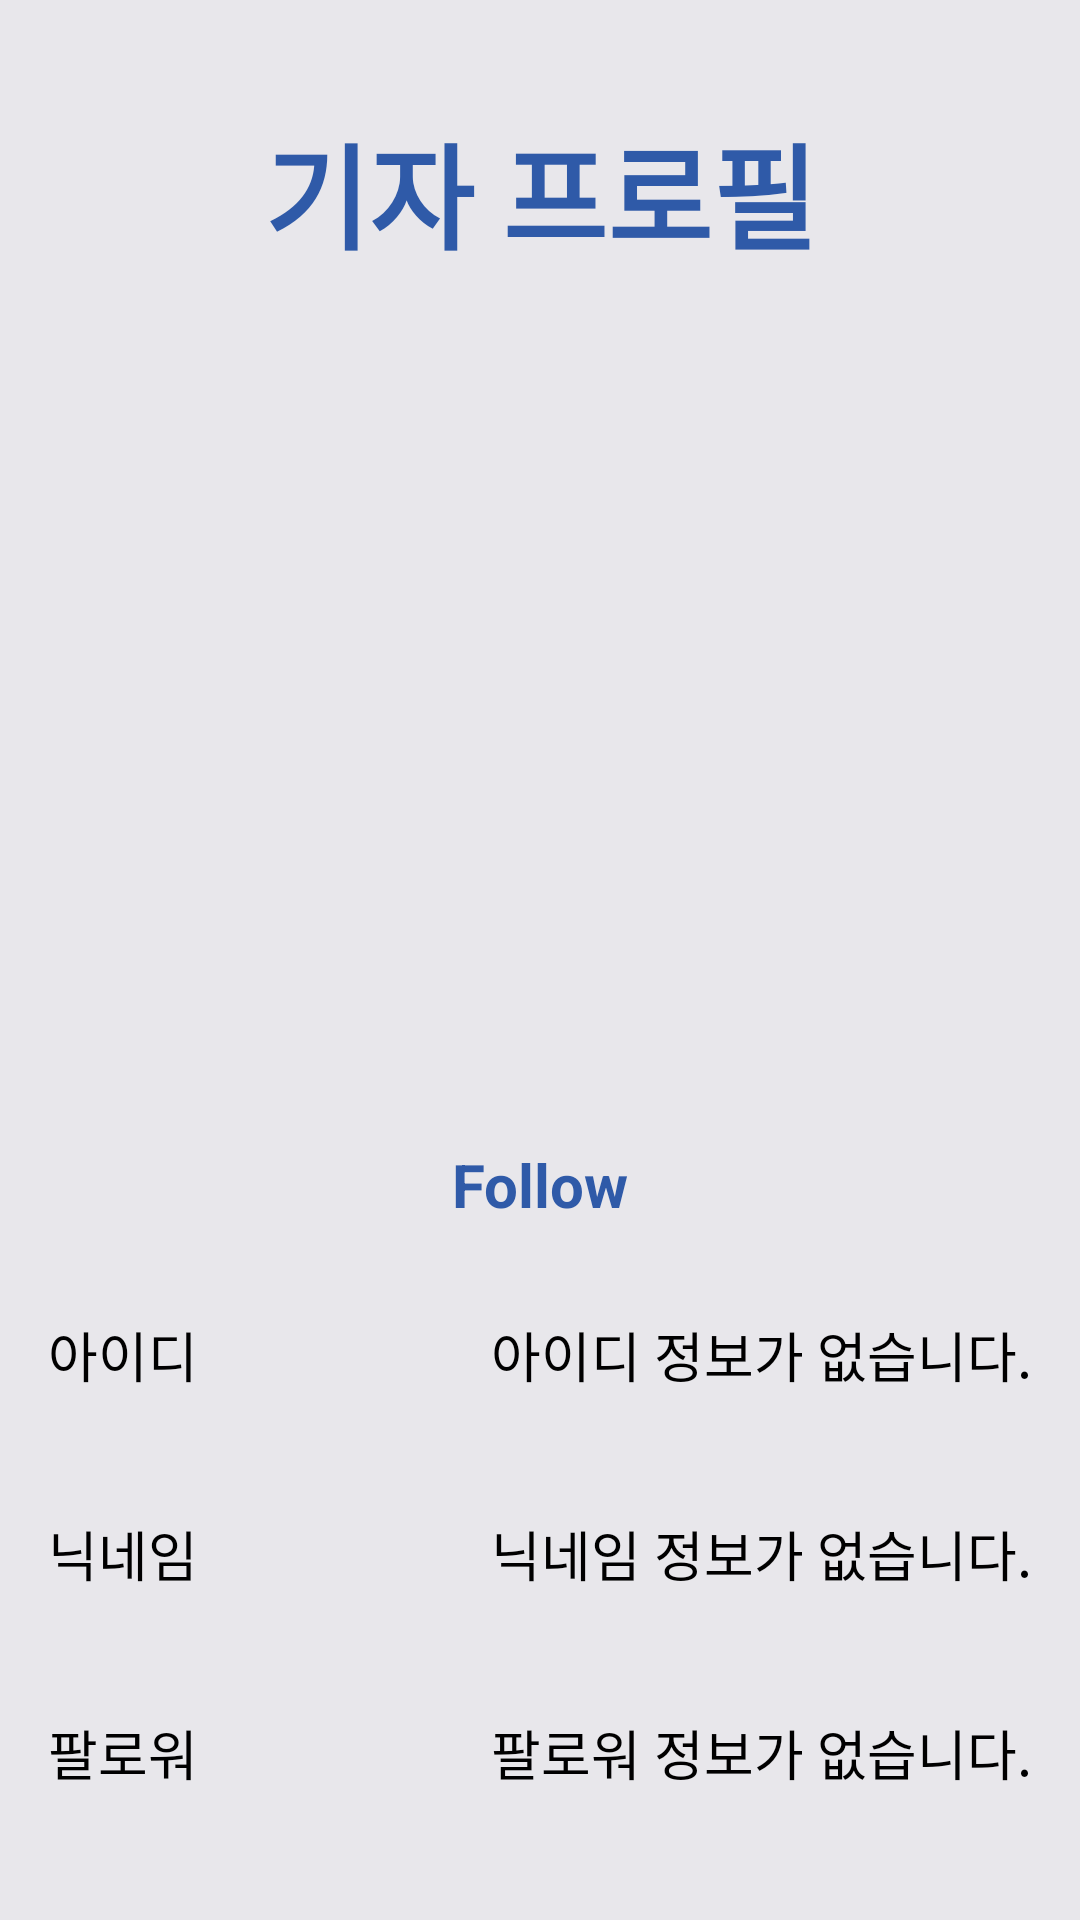

This screen was rendered from an Android layout file. Write that file and the resources it references.
<!-- AndroidManifest.xml: application theme Theme.Uregka -->
<!-- res/layout/activity_my_page.xml -->
<?xml version="1.0" encoding="utf-8"?>
<androidx.constraintlayout.widget.ConstraintLayout xmlns:android="http://schemas.android.com/apk/res/android"
    xmlns:app="http://schemas.android.com/apk/res-auto"
    xmlns:tools="http://schemas.android.com/tools"
    android:id="@+id/main"
    android:background="@color/main"
    android:layout_width="match_parent"
    android:layout_height="match_parent"
    tools:context=".MyPageActivity">

    <androidx.constraintlayout.widget.ConstraintLayout
        android:id="@+id/profile"
        android:layout_width="match_parent"
        android:layout_height="match_parent"
        android:padding="16dp"
        android:layout_marginTop="20dp">

        <TextView
            android:id="@+id/tv_profile_title"
            style="@style/TitleText"
            android:layout_width="wrap_content"
            android:layout_height="wrap_content"
            android:text="@string/profile_title"
            app:layout_constraintEnd_toEndOf="parent"
            app:layout_constraintStart_toStartOf="parent"
            app:layout_constraintTop_toTopOf="parent" />

        <ImageView
            android:id="@+id/iv_profile_image"
            android:layout_width="250dp"
            android:layout_height="250dp"
            android:layout_marginTop="20dp"
            android:adjustViewBounds="true"
            android:background="@drawable/profile_circle_shape"
            android:clipToOutline="true"
            android:scaleType="fitXY"
            android:src="@drawable/news"
            android:transitionName="profileTransition"
            app:layout_constraintEnd_toEndOf="parent"
            app:layout_constraintStart_toStartOf="parent"
            app:layout_constraintTop_toBottomOf="@id/tv_profile_title" />

        <TextView
            android:id="@+id/tv_follow"
            style="@style/ArticleTitle"
            android:layout_width="wrap_content"
            android:layout_height="wrap_content"
            android:layout_marginTop="20dp"
            android:text="@string/follow_message"
            android:textColor="@color/point"
            android:textStyle="bold"
            app:layout_constraintEnd_toEndOf="parent"
            app:layout_constraintStart_toStartOf="parent"
            app:layout_constraintTop_toBottomOf="@id/iv_profile_image" />

        <LinearLayout
            android:id="@+id/name"
            android:layout_width="match_parent"
            android:layout_height="wrap_content"
            android:layout_marginTop="30dp"
            android:orientation="horizontal"
            app:layout_constraintEnd_toEndOf="parent"
            app:layout_constraintStart_toStartOf="parent"
            app:layout_constraintTop_toBottomOf="@id/tv_follow">

            <TextView
                android:id="@+id/tv_id"
                style="@style/Default"
                android:layout_width="wrap_content"
                android:layout_height="wrap_content"
                android:layout_weight="1"
                android:text="@string/id"
                app:layout_constraintEnd_toEndOf="parent"
                app:layout_constraintStart_toStartOf="parent"
                app:layout_constraintTop_toBottomOf="@id/tv_follow" />

            <TextView
                android:id="@+id/tv_user_id"
                style="@style/Default"
                android:layout_width="wrap_content"
                android:layout_height="wrap_content"
                android:layout_weight="1"
                android:textAlignment="textEnd"
                android:text="@string/id_rename"
                app:layout_constraintEnd_toEndOf="parent"
                app:layout_constraintStart_toStartOf="parent" />

        </LinearLayout>

        <LinearLayout
            android:id="@+id/nick_name"
            android:layout_width="match_parent"
            android:layout_height="wrap_content"
            android:layout_marginTop="40dp"
            android:orientation="horizontal"
            app:layout_constraintEnd_toEndOf="parent"
            app:layout_constraintStart_toStartOf="parent"
            app:layout_constraintTop_toBottomOf="@id/name">

            <TextView
                android:id="@+id/tv_nick_name"
                style="@style/Default"
                android:layout_width="wrap_content"
                android:layout_height="wrap_content"
                android:layout_weight="1"
                android:text="@string/nick_name"
                app:layout_constraintEnd_toEndOf="parent"
                app:layout_constraintStart_toStartOf="parent" />

            <TextView
                android:id="@+id/tv_user_nickname"
                style="@style/Default"
                android:layout_width="wrap_content"
                android:layout_height="wrap_content"
                android:textAlignment="textEnd"
                android:layout_weight="1"
                android:text="@string/nick_rename"
                app:layout_constraintEnd_toEndOf="parent"
                app:layout_constraintStart_toStartOf="parent" />

        </LinearLayout>

        <LinearLayout
            android:id="@+id/followers"
            android:layout_width="match_parent"
            android:layout_height="wrap_content"
            android:layout_marginTop="40dp"
            android:orientation="horizontal"
            app:layout_constraintEnd_toEndOf="parent"
            app:layout_constraintStart_toStartOf="parent"
            app:layout_constraintTop_toBottomOf="@id/nick_name">

            <TextView
                android:id="@+id/tv_followers"
                style="@style/Default"
                android:layout_width="wrap_content"
                android:layout_height="wrap_content"
                android:layout_weight="1"
                android:text="@string/follower"
                app:layout_constraintEnd_toEndOf="parent"
                app:layout_constraintStart_toStartOf="parent"
                app:layout_constraintTop_toBottomOf="@id/tv_follow" />

            <TextView
                android:id="@+id/tv_user_followers"
                style="@style/Default"
                android:layout_width="wrap_content"
                android:layout_height="wrap_content"
                android:textAlignment="textEnd"
                android:layout_weight="1"
                android:text="@string/follower_number"
                app:layout_constraintEnd_toEndOf="parent"
                app:layout_constraintStart_toStartOf="parent" />

        </LinearLayout>

        <LinearLayout
            android:id="@+id/intro"
            android:layout_width="match_parent"
            android:layout_height="wrap_content"
            android:layout_marginTop="40dp"
            android:orientation="horizontal"
            app:layout_constraintEnd_toEndOf="parent"
            app:layout_constraintStart_toStartOf="parent"
            app:layout_constraintTop_toBottomOf="@id/followers">

            <TextView
                android:id="@+id/tv_intro"
                style="@style/Default"
                android:layout_width="wrap_content"
                android:layout_height="wrap_content"
                android:layout_weight="1"
                android:text="@string/intro"
                app:layout_constraintEnd_toEndOf="parent"
                app:layout_constraintStart_toStartOf="parent"
                app:layout_constraintTop_toBottomOf="@id/tv_follow" />

            <TextView
                android:id="@+id/tv_user_intro"
                style="@style/Default"
                android:layout_width="wrap_content"
                android:layout_height="wrap_content"
                android:textAlignment="textEnd"
                android:layout_weight="1"
                android:text="@string/intro_contents"
                app:layout_constraintEnd_toEndOf="parent"
                app:layout_constraintStart_toStartOf="parent" />

        </LinearLayout>

        <LinearLayout
            android:id="@+id/email"
            android:layout_width="match_parent"
            android:layout_height="wrap_content"
            android:layout_marginTop="40dp"
            android:orientation="horizontal"
            app:layout_constraintEnd_toEndOf="parent"
            app:layout_constraintStart_toStartOf="parent"
            app:layout_constraintTop_toBottomOf="@id/intro">

            <TextView
                android:id="@+id/tv_email"
                style="@style/Default"
                android:layout_width="wrap_content"
                android:layout_height="wrap_content"
                android:layout_weight="1"
                android:text="@string/email"
                app:layout_constraintEnd_toEndOf="parent"
                app:layout_constraintStart_toStartOf="parent" />

            <TextView
                android:id="@+id/tv_user_email"
                style="@style/Default"
                android:layout_width="wrap_content"
                android:layout_height="wrap_content"
                android:textAlignment="textEnd"
                android:layout_weight="1"
                android:text="@string/email_rename"
                app:layout_constraintEnd_toEndOf="parent"
                app:layout_constraintStart_toStartOf="parent" />

        </LinearLayout>

    </androidx.constraintlayout.widget.ConstraintLayout>

</androidx.constraintlayout.widget.ConstraintLayout>
<!-- resources referenced by this layout -->
<resources>
  <color name="main">#E8E7EB</color>
  <color name="point">#2F5AA8</color>
  <!-- drawable profile_circle_shape (drawable) -->
  <?xml version="1.0" encoding="utf-8"?>
  <shape xmlns:android="http://schemas.android.com/apk/res/android"
      android:shape="oval">
      <solid
          android:color="#00000000"/>
  </shape>
  <string name="email" translatable="false">E-mail</string>
  <string name="email_rename">이메일 정보가 없습니다.</string>
  <string name="follow_message" translatable="false">Follow</string>
  <string name="follower">팔로워</string>
  <string name="follower_number">팔로워 정보가 없습니다.</string>
  <string name="id">아이디</string>
  <string name="id_rename">아이디 정보가 없습니다.</string>
  <string name="intro">한줄 소개</string>
  <string name="intro_contents">소개 정보가 없습니다.</string>
  <string name="nick_name">닉네임</string>
  <string name="nick_rename">닉네임 정보가 없습니다.</string>
  <string name="profile_title">기자 프로필</string>
  <style name="ArticleTitle">
          <item name="android:textColor">@color/black</item>
          <item name="android:textSize">20sp</item>
          <item name="android:textStyle">bold</item>
      </style>
  <style name="Default">
          <item name="android:textColor">@color/black</item>
          <item name="android:textSize">18sp</item>
      </style>
  <style name="TitleText">
          <item name="android:textColor">@color/point</item>
          <item name="android:textSize">38sp</item>
          <item name="android:textStyle">bold</item>
      </style>
  <style name="Theme.Uregka" parent="Base.Theme.Uregka" />
  <color name="black">#FF000000</color>
  <style name="Base.Theme.Uregka" parent="Theme.Material3.DayNight.NoActionBar">
          
          
      </style>
</resources>
